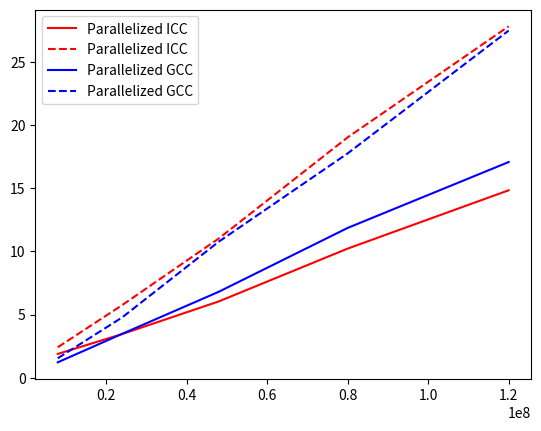

Python code for this plot:
import matplotlib.pyplot as plt
import numpy as np

rows = [2000, 4000, 6000, 8000, 10000]
## add 2000 to each element in rows 
cols = [x + 2000 for x in rows]

# get matrix size in a list
matrix_size = [x*(x+2000) for x in range(2000, 10001, 2000)]

icc_sgemv = [1.045000, 3.712000, 8.011000, 13.690000, 21.215000 ]
icc_dgemv = [2.003000, 6.952000, 15.216000, 26.755000, 41.746000]

gcc_sgemv = [24.295000, 74.686000, 149.277000, 249.542000, 369.120000]
gcc_dgemv = [25.143000, 75.594000, 155.780000, 257.111000, 381.355000]

op_icc_sgemv = [1.104000, 3.272000, 7.040000, 12.097000, 18.616000]
op_icc_dgemv = [1.823000, 6.651000, 14.259000, 24.133000, 36.436000]

op_gcc_dgemv = [8.225000,25.281000, 51.744000 ,86.864000 ,130.238000 ]
op_gcc_sgemv = [8.149000 ,24.035000 , 48.436000,82.096000 ,124.460000]

blis_sgemv = [1.384000,4.267000 ,7.819000 ,12.805000,19.069000]
blis_dgemv = [2.449000 ,7.365000  ,14.861000  ,27.344000 ,37.570000 ]

omp_icc_sgemv = [1.872000 , 3.450000  ,6.038000  , 10.227000 , 14.853000 ]
omp_icc_dgemv = [2.402000 ,5.746000  ,11.031000 ,19.049000 ,27.858000 ]
omp_gcc_sgemv = [1.208000 , 3.467000  , 6.805000  , 11.866000 , 17.092000 ]
omp_gcc_dgemv = [1.530000 ,4.771000  ,10.778000 ,17.777000 ,27.520000 ]




# put the numbers above in an array


# for i in range(5):
#     gflops = (3*rows[i]*cols[i] + rows[i])/omp_gcc_dgemv[i]
#     # round it off to 4 decimal points and print it
#     print("GFLOPS: ", round(gflops/1000000, 4))
#     # print(gflops/1000000)

# plot with data on x and icc_sgemv on y
# plt.plot(matrix_size, blis_sgemv, label = "blis_sgemv")
# plt.plot(matrix_size, blis_dgemv, label = "blis_dgemv")
# plt.plot(matrix_size, op_gcc_sgemv, label = "gcc_sgemv")
# plt.plot(matrix_size, op_gcc_dgemv, label = "gcc_dgemv")
# plt.legend()
# plt.xlabel("Matrix Size")
# plt.ylabel("Time (ms)")
# plt.show()

# plt.plot(matrix_size, icc_sgemv, "r-", label = "ICC")
# # plt.plot(matrix_size, gcc_sgemv, "b-", label = "GCC")
# plt.plot(matrix_size, op_icc_sgemv, "g-", label = "Vectorized ICC")
# # plt.plot(matrix_size, op_gcc_sgemv, "y-", label = "Vectorized GCC")
# plt.plot(matrix_size, blis_sgemv, "y-", label = "BLIS ")
# plt.plot(matrix_size, omp_icc_sgemv, "c-",  label = "Parallelized ICC")
# plt.plot(matrix_size, omp_gcc_sgemv, "m-", label = "Parallelized GCC")

# plt.plot(matrix_size, icc_dgemv, "r--", label = "ICC")
# # plt.plot(matrix_size, gcc_dgemv, "b--", label = "icc_dgemv")
# plt.plot(matrix_size, op_icc_dgemv, "g--", label = "Vectorized ICC")
# plt.plot(matrix_size, op_gcc_dgemv, "y--", label = "Vectorized GCC")
# plt.plot(matrix_size, blis_dgemv, "k--", label = "BLIS")
# plt.plot(matrix_size, omp_icc_dgemv, "c--",  label = "Parallelized ICC")
# plt.plot(matrix_size, omp_gcc_dgemv, "m--", label = "Parallelized GCC")
# plt.legend()

# plot omp_icc_sgemv, omp_icc_dgemv, omp_gcc_sgemv, omp_gcc_dgemv
plt.plot(matrix_size, omp_icc_sgemv, "r-", label = "Parallelized ICC")
plt.plot(matrix_size, omp_icc_dgemv, "r--", label = "Parallelized ICC")
plt.plot(matrix_size, omp_gcc_sgemv, "b-", label = "Parallelized GCC")
plt.plot(matrix_size, omp_gcc_dgemv, "b--", label = "Parallelized GCC")
plt.legend()

plt.show()
# print(381.355/27.52)
